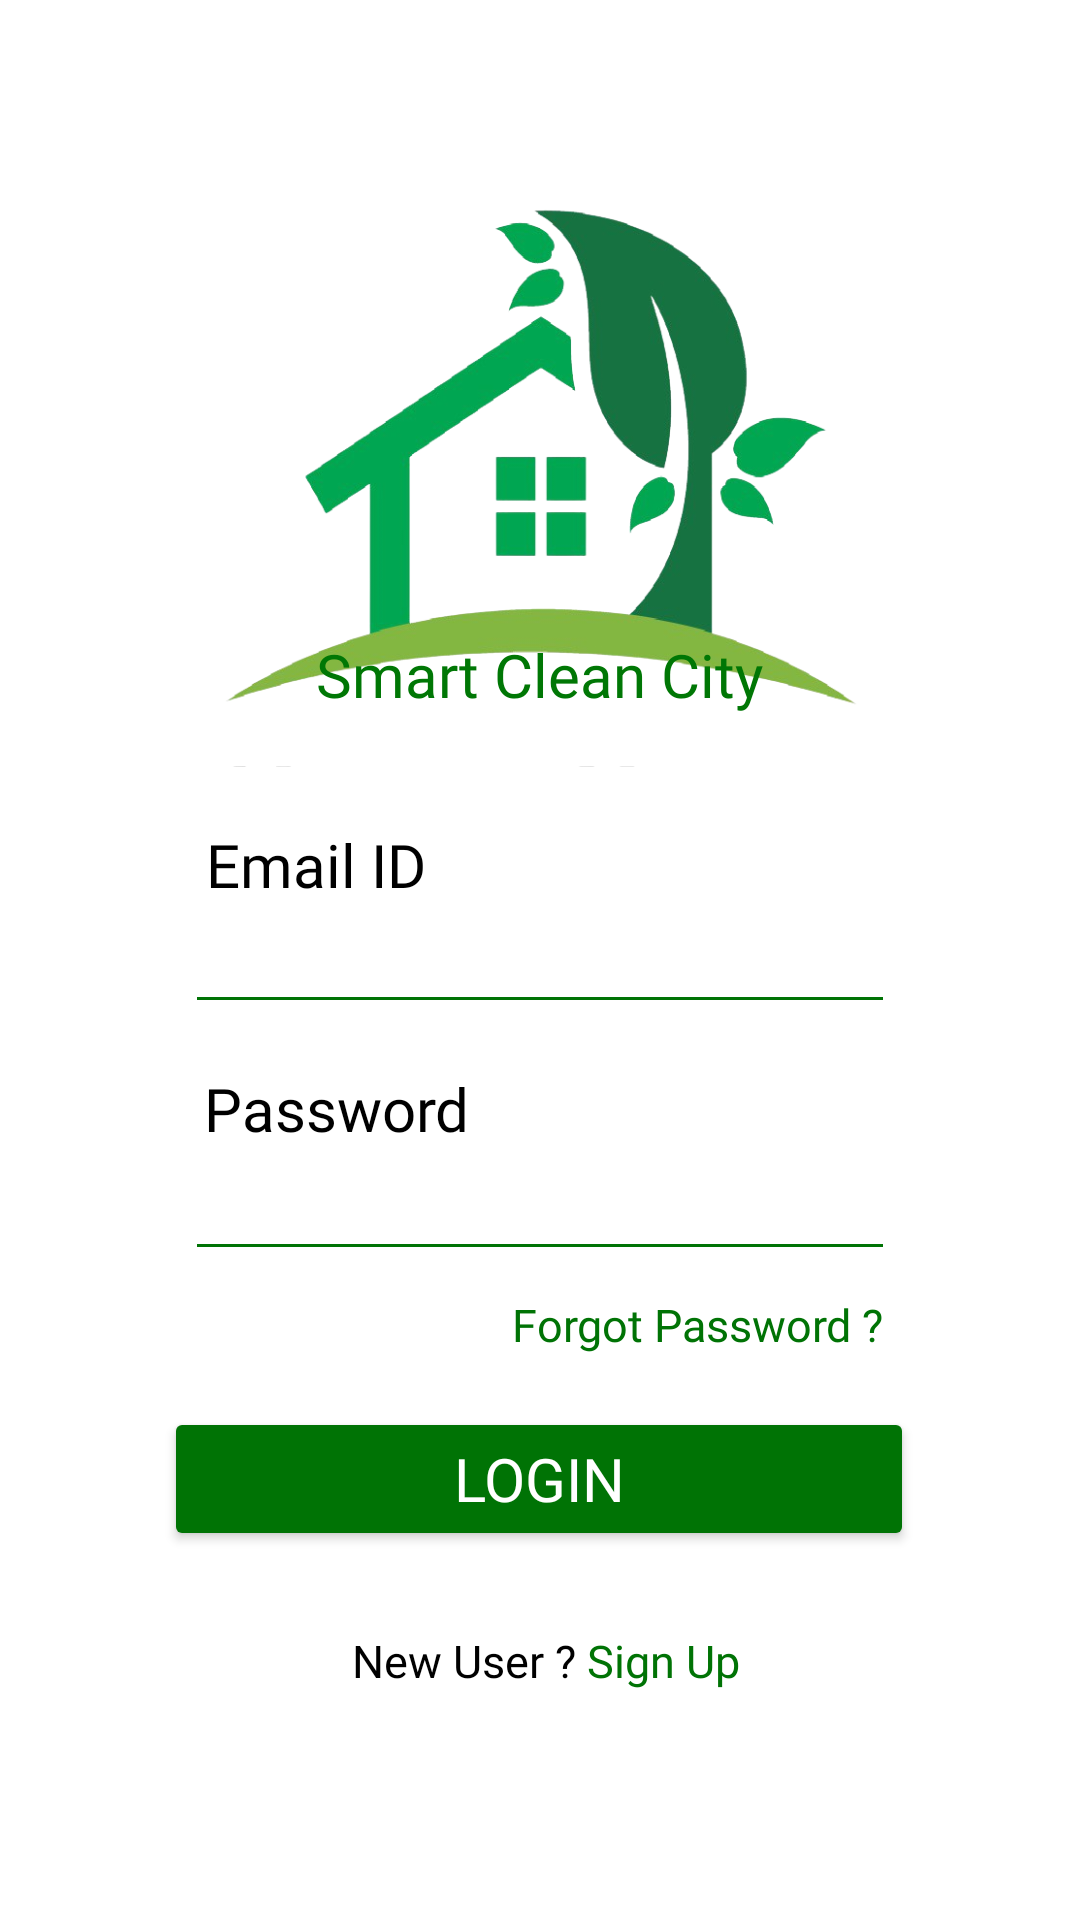

Write the Android layout XML for this screen, with the resource values it uses.
<!-- AndroidManifest.xml: activity theme Theme.AppCompat.Light.NoActionBar -->
<!-- res/layout/activity_main.xml -->
<?xml version="1.0" encoding="utf-8"?>
<androidx.constraintlayout.widget.ConstraintLayout xmlns:android="http://schemas.android.com/apk/res/android"
    xmlns:app="http://schemas.android.com/apk/res-auto"
    xmlns:tools="http://schemas.android.com/tools"
    android:layout_width="match_parent"
    android:layout_height="match_parent"
    android:background="#FFFFFF"
    tools:context=".MainActivity">


    <ImageView
        android:id="@+id/imageView"
        android:layout_width="259dp"
        android:layout_height="299dp"
        app:layout_constraintBottom_toBottomOf="parent"
        app:layout_constraintEnd_toEndOf="parent"
        app:layout_constraintStart_toStartOf="parent"
        app:layout_constraintTop_toTopOf="parent"
        app:layout_constraintVertical_bias="0.006"
        app:srcCompat="@drawable/logo" />

    <TextView
        android:layout_width="wrap_content"
        android:layout_height="wrap_content"
        android:fontFamily="@font/cinzel_decorative_bold"
        android:text="Smart Clean City"
        android:textColor="#007705"
        android:textSize="20dp"
        app:layout_constraintBottom_toBottomOf="parent"
        app:layout_constraintEnd_toEndOf="parent"
        app:layout_constraintStart_toStartOf="parent"
        app:layout_constraintTop_toTopOf="parent"
        app:layout_constraintVertical_bias="0.345" />

    <TextView
        android:layout_width="wrap_content"
        android:layout_height="wrap_content"
        android:fontFamily="@font/inder"
        android:text="Email ID"
        android:textColor="#000000"
        android:textSize="20dp"
        app:layout_constraintBottom_toBottomOf="parent"
        app:layout_constraintEnd_toEndOf="parent"
        app:layout_constraintHorizontal_bias="0.24"
        app:layout_constraintStart_toStartOf="parent"
        app:layout_constraintTop_toTopOf="parent"
        app:layout_constraintVertical_bias="0.448"
        tools:ignore="MissingConstraints" />

    <EditText
        android:id="@+id/email"
        android:layout_width="wrap_content"
        android:layout_height="wrap_content"
        android:backgroundTint="#007305"
        android:ems="10"
        android:fontFamily="@font/inder"
        android:inputType="textPersonName"
        android:textSize="20dp"
        app:layout_constraintBottom_toBottomOf="parent"
        app:layout_constraintEnd_toEndOf="parent"
        app:layout_constraintStart_toStartOf="parent"
        app:layout_constraintTop_toTopOf="parent"
        app:layout_constraintVertical_bias="0.499"
        tools:ignore="MissingConstraints" />

    <TextView
        android:layout_width="wrap_content"
        android:layout_height="wrap_content"
        android:fontFamily="@font/inder"
        android:text="Password"
        android:textColor="#000000"
        android:textSize="20dp"
        app:layout_constraintBottom_toBottomOf="parent"
        app:layout_constraintEnd_toEndOf="parent"
        app:layout_constraintHorizontal_bias="0.251"
        app:layout_constraintStart_toStartOf="parent"
        app:layout_constraintTop_toTopOf="parent"
        app:layout_constraintVertical_bias="0.581" />

    <EditText
        android:id="@+id/password"
        android:layout_width="wrap_content"
        android:layout_height="wrap_content"
        android:backgroundTint="#007305"
        android:ems="10"
        android:fontFamily="@font/inder"

        android:inputType="none|textPassword"
        android:textSize="20dp"
        app:layout_constraintBottom_toBottomOf="parent"
        app:layout_constraintEnd_toEndOf="parent"
        app:layout_constraintStart_toStartOf="parent"
        app:layout_constraintTop_toTopOf="parent"
        app:layout_constraintVertical_bias="0.637"
        tools:ignore="MissingConstraints" />

    <Button
        android:id="@+id/login"
        android:layout_width="250dp"
        android:layout_height="wrap_content"
        android:backgroundTint="#007305"
        android:fontFamily="@font/inder"
        android:textColor="@color/white"
        android:text="Login"
        android:textSize="20dp"
        app:layout_constraintBottom_toBottomOf="parent"
        app:layout_constraintEnd_toEndOf="parent"
        app:layout_constraintHorizontal_bias="0.496"
        app:layout_constraintStart_toStartOf="parent"
        app:layout_constraintTop_toTopOf="parent"
        app:layout_constraintVertical_bias="0.792" />

    <TextView
        android:layout_width="wrap_content"
        android:layout_height="wrap_content"
        android:fontFamily="@font/inder"
        android:text="New User ?"
        android:textColor="#000000"
        android:textSize="15dp"
        app:layout_constraintBottom_toBottomOf="parent"
        app:layout_constraintEnd_toEndOf="parent"
        app:layout_constraintHorizontal_bias="0.411"
        app:layout_constraintStart_toStartOf="parent"
        app:layout_constraintTop_toTopOf="parent"
        app:layout_constraintVertical_bias="0.877" />

    <TextView
        android:id="@+id/signup"
        android:layout_width="wrap_content"
        android:layout_height="wrap_content"
        android:fontFamily="@font/inder"
        android:text="Sign Up"
        android:textColor="#007305"
        android:textSize="15dp"
        app:layout_constraintBottom_toBottomOf="parent"
        app:layout_constraintEnd_toEndOf="parent"
        app:layout_constraintHorizontal_bias="0.633"
        app:layout_constraintStart_toStartOf="parent"
        app:layout_constraintTop_toTopOf="parent"
        app:layout_constraintVertical_bias="0.877" />

    <TextView
        android:id="@+id/forgotpassword"
        android:layout_width="wrap_content"
        android:layout_height="wrap_content"
        android:fontFamily="@font/inder"
        android:text="Forgot Password ?"
        android:textColor="#007305"
        android:textSize="15dp"
        app:layout_constraintBottom_toBottomOf="parent"
        app:layout_constraintEnd_toEndOf="parent"
        app:layout_constraintHorizontal_bias="0.723"
        app:layout_constraintStart_toStartOf="parent"
        app:layout_constraintTop_toTopOf="parent"
        app:layout_constraintVertical_bias="0.696" />




</androidx.constraintlayout.widget.ConstraintLayout>
<!-- resources referenced by this layout -->
<resources>
  <!-- drawable logo: png bitmap (drawable, 132768 bytes) -->
  <!-- not gathered from this repository: default colours our renderer supplied (Android Studio template values) -->
  <color name="white">#FFFFFFFF</color>
</resources>
